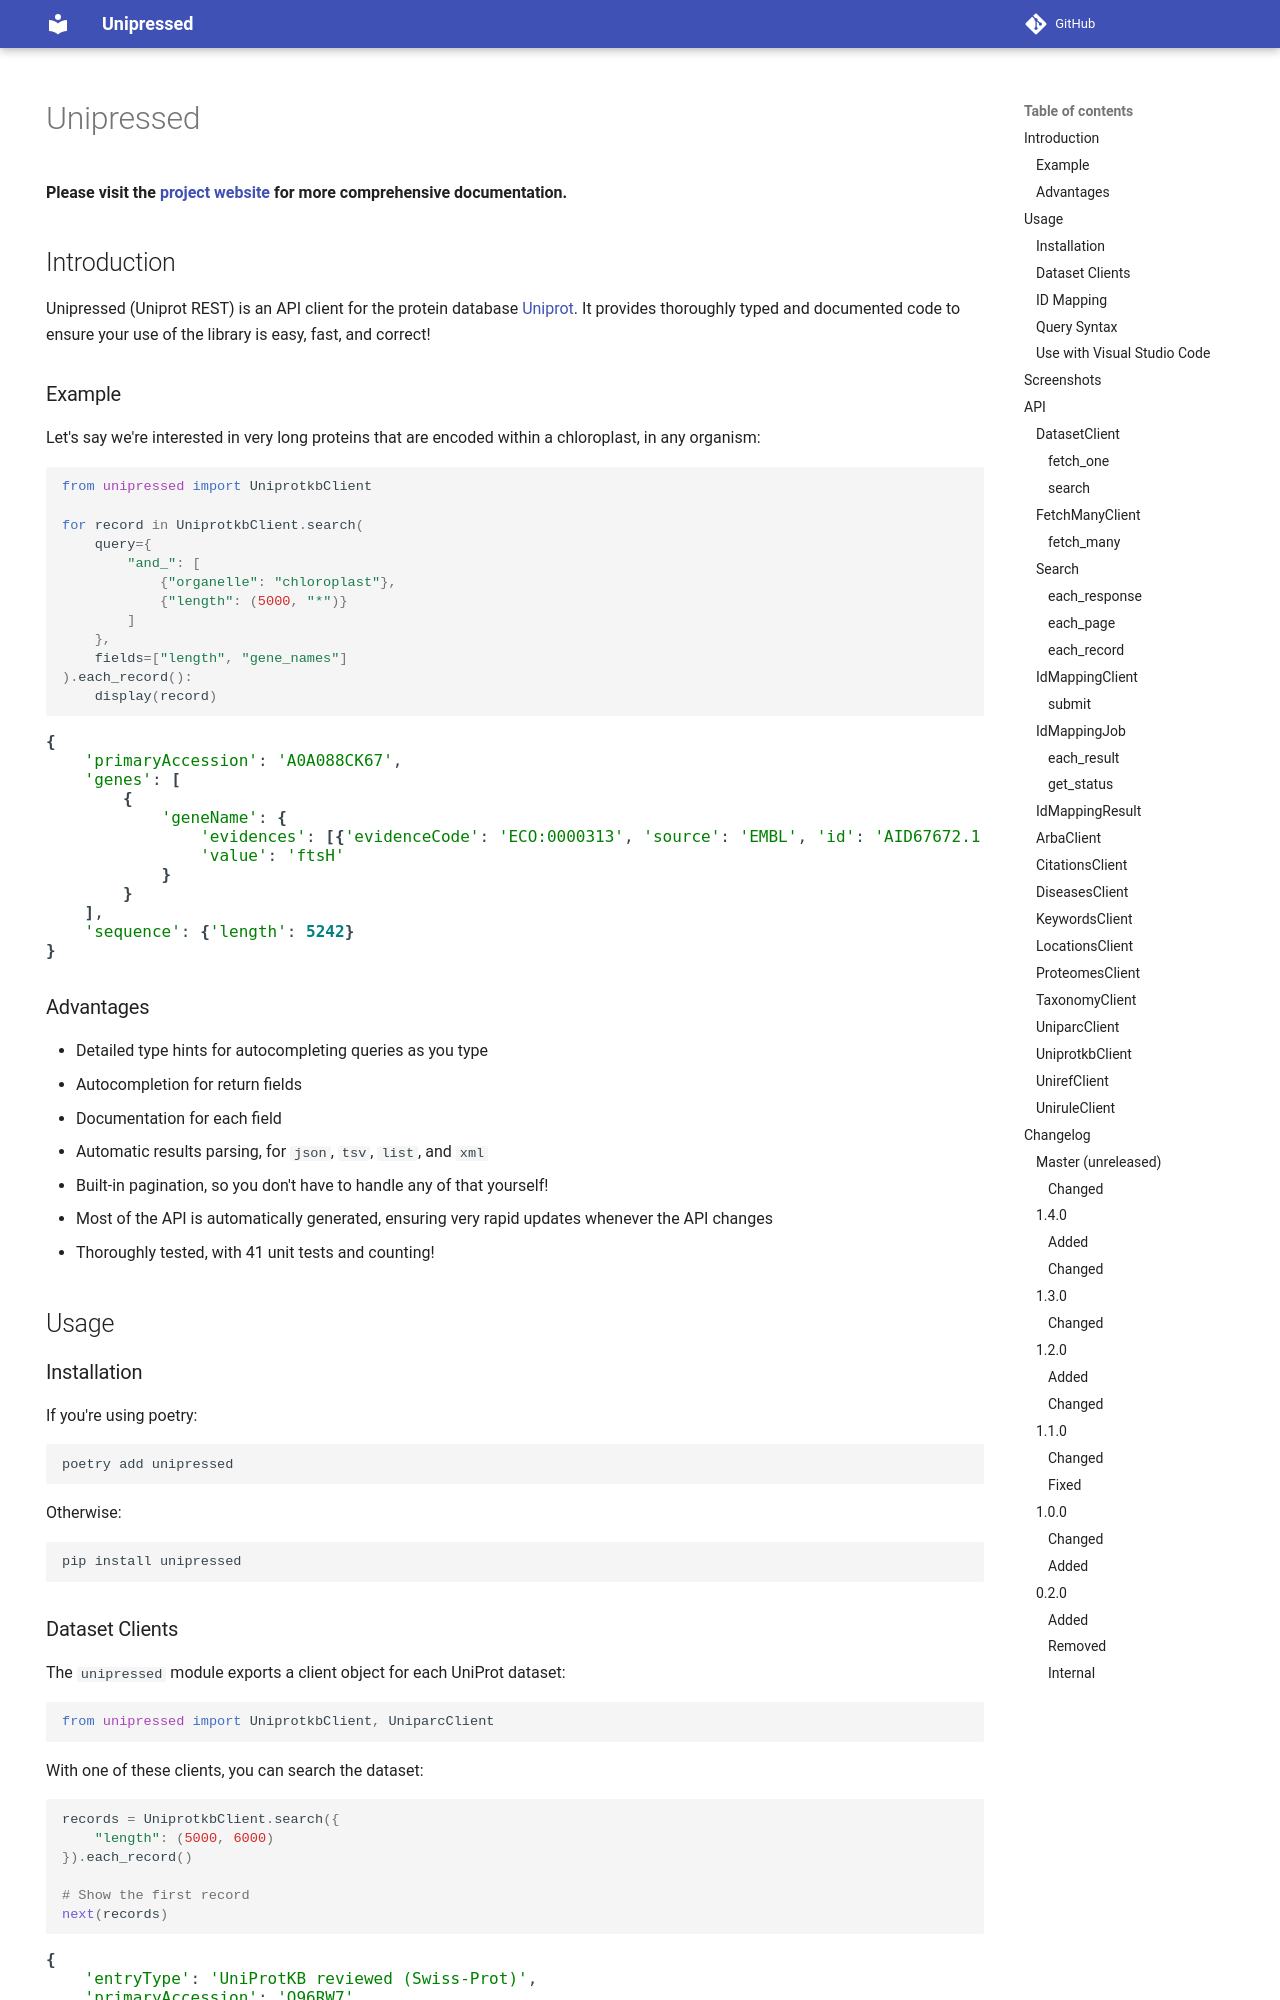

repository: multimeric/Unipressed · page: index.html · generator: mkdocs

---
hide:
  - navigation
---
{% include-markdown "../README.md" %}

## Screenshots

<figure markdown>
![](media/query_keys.png){ width="400" }
<figcaption> Autocompletion for query keys</figcaption>
</figure>
